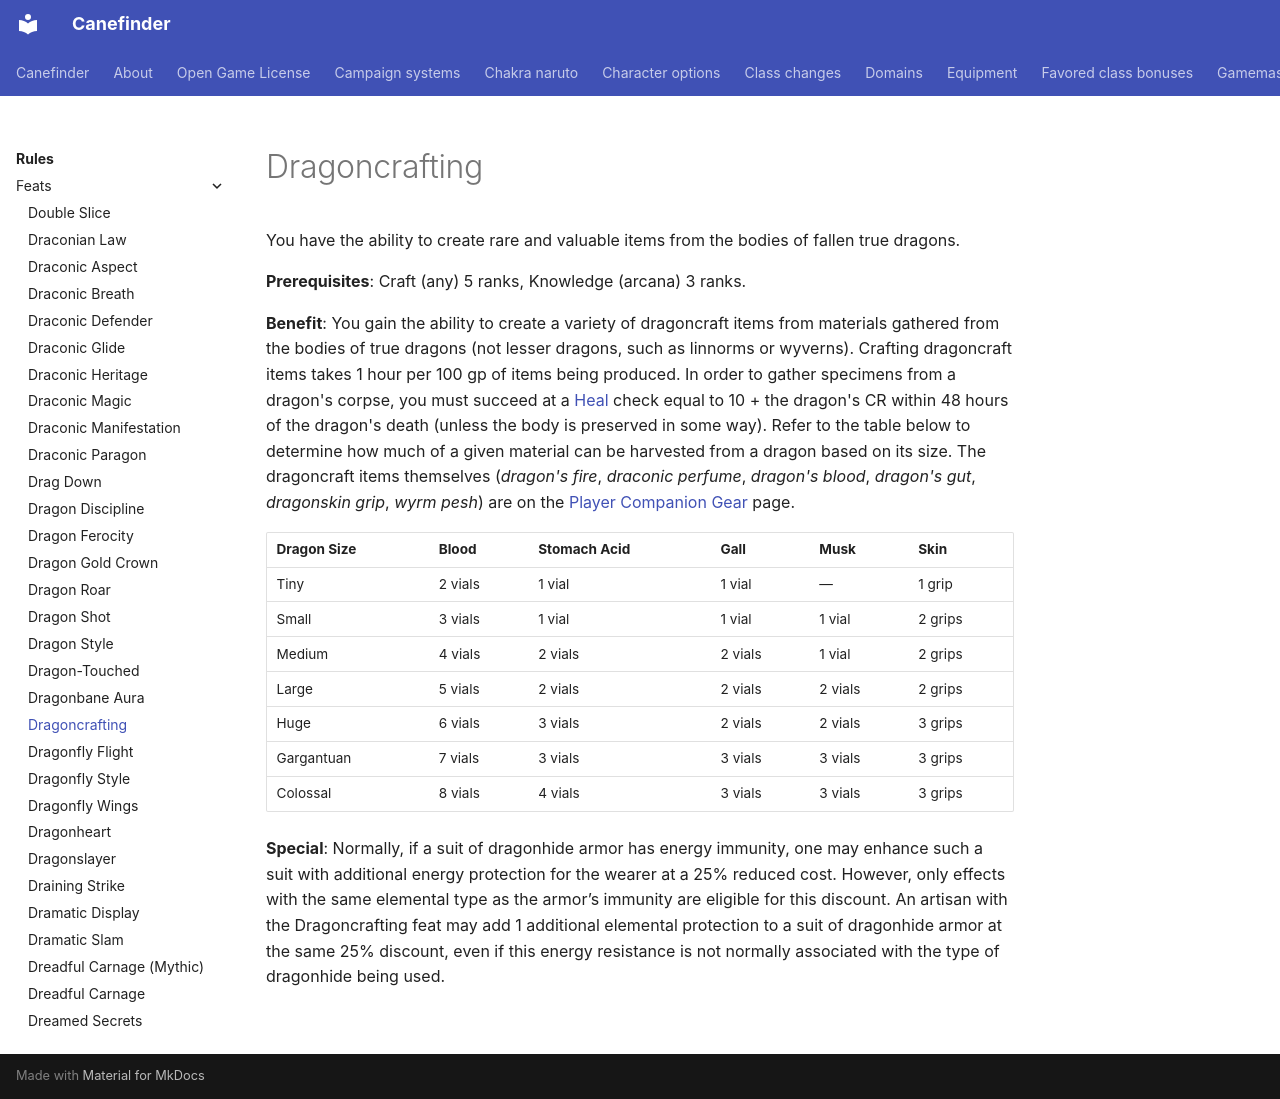

repository: canefinderhouserules/Canefinderhouserules · page: rules/feats/dragoncrafting/index.html · generator: mkdocs

# Dragoncrafting

You have the ability to create rare and valuable items from the bodies of fallen true dragons.

**Prerequisites**: Craft (any) 5 ranks, Knowledge (arcana) 3 ranks.

**Benefit**: You gain the ability to create a variety of dragoncraft items from materials gathered from the bodies of true dragons (not lesser dragons, such as linnorms or wyverns). Crafting dragoncraft items takes 1 hour per 100 gp of items being produced. In order to gather specimens from a dragon's corpse, you must succeed at a [Heal](../skills/heal.md) check equal to 10 + the dragon's CR within 48 hours of the dragon's death (unless the body is preserved in some way). Refer to the table below to determine how much of a given material can be harvested from a dragon based on its size. The dragoncraft items themselves (*dragon's fire*, *draconic perfume*, *dragon's blood*, *dragon's gut*, *dragonskin grip*, *wyrm pesh*) are on the [Player Companion Gear](../../equipment/gear-companions.md) page.

| Dragon Size | Blood | Stomach Acid | Gall | Musk | Skin |
|---|---|---|---|---|---|
| Tiny | 2 vials | 1 vial | 1 vial | — | 1 grip |
| Small | 3 vials | 1 vial | 1 vial | 1 vial | 2 grips |
| Medium | 4 vials | 2 vials | 2 vials | 1 vial | 2 grips |
| Large | 5 vials | 2 vials | 2 vials | 2 vials | 2 grips |
| Huge | 6 vials | 3 vials | 2 vials | 2 vials | 3 grips |
| Gargantuan | 7 vials | 3 vials | 3 vials | 3 vials | 3 grips |
| Colossal | 8 vials | 4 vials | 3 vials | 3 vials | 3 grips |

**Special**: Normally, if a suit of dragonhide armor has energy immunity, one may enhance such a suit with additional energy protection for the wearer at a 25% reduced cost. However, only effects with the same elemental type as the armor’s immunity are eligible for this discount. An artisan with the Dragoncrafting feat may add 1 additional elemental protection to a suit of dragonhide armor at the same 25% discount, even if this energy resistance is not normally associated with the type of dragonhide being used.
